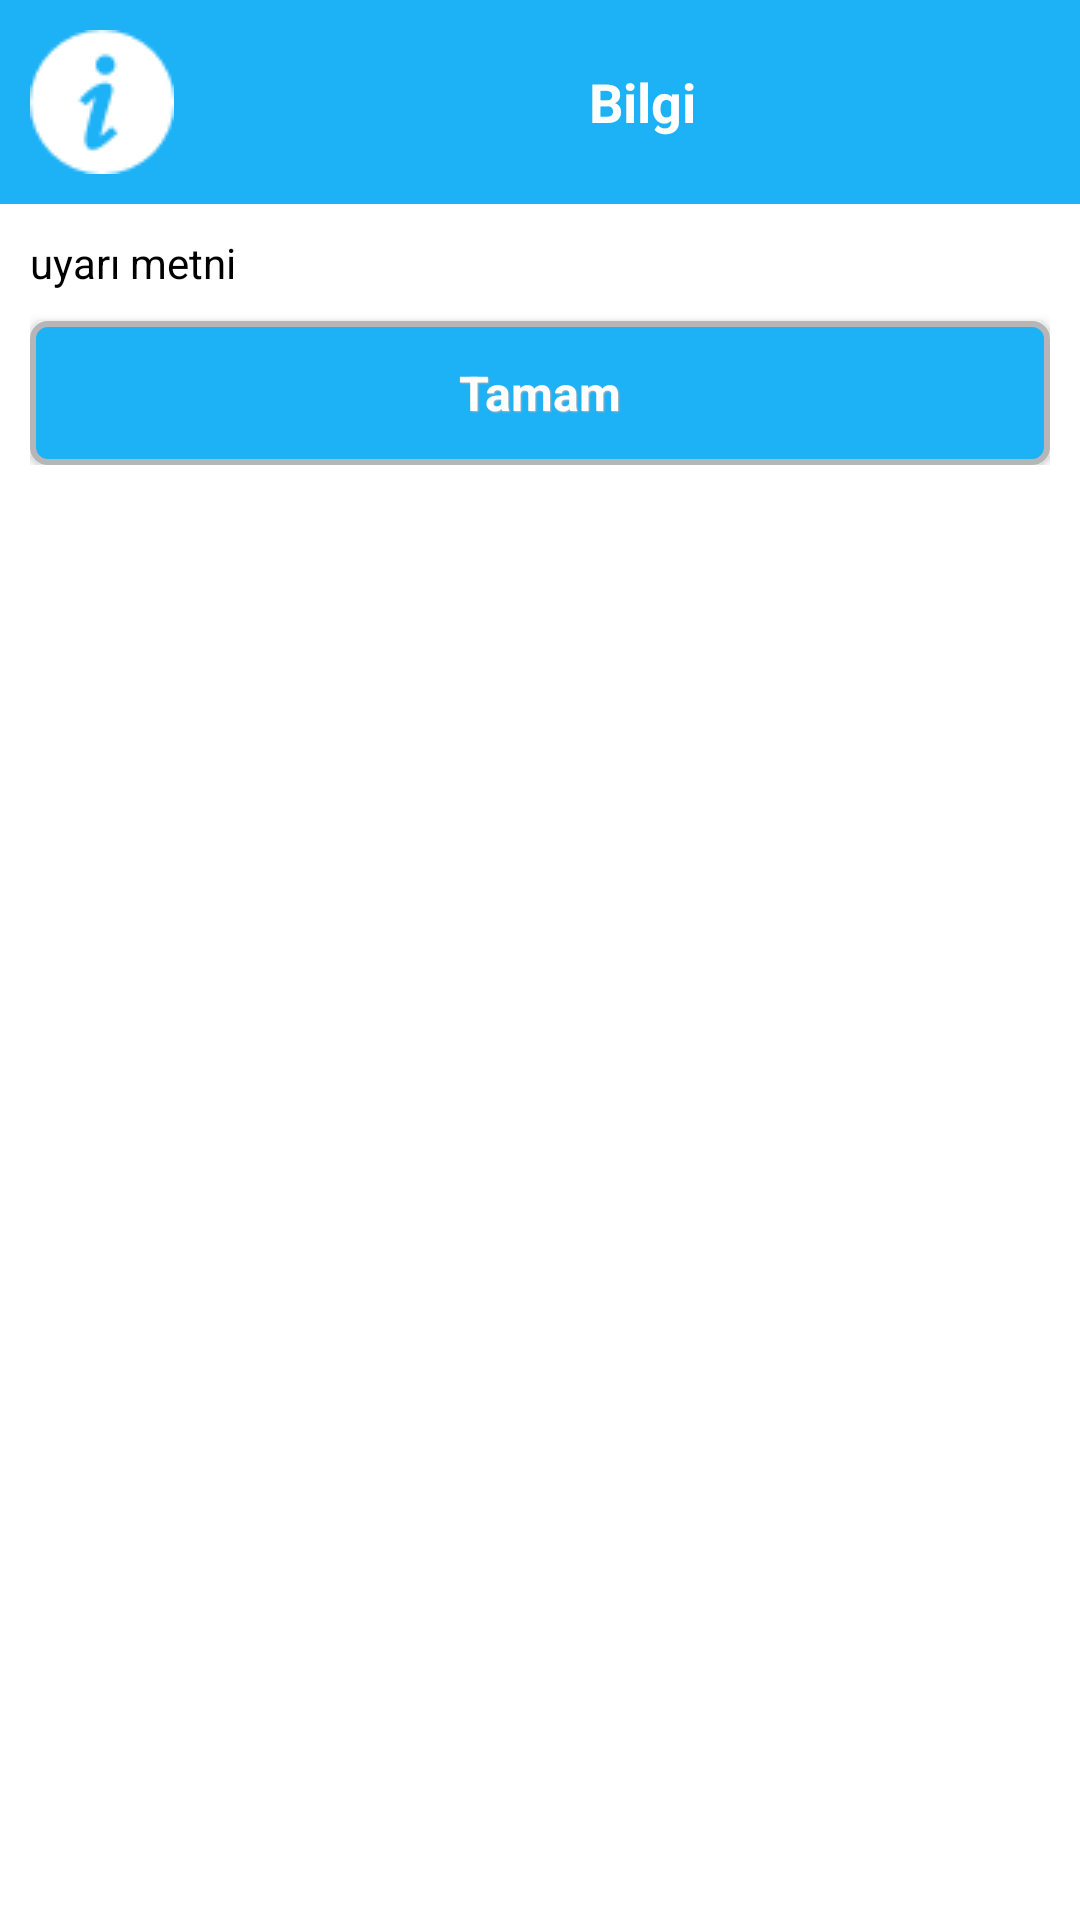

This screen was rendered from an Android layout file. Write that file and the resources it references.
<!-- AndroidManifest.xml: application theme AppTheme -->
<!-- res/layout/dialog_blue.xml -->
<?xml version="1.0" encoding="utf-8"?>
<RelativeLayout xmlns:android="http://schemas.android.com/apk/res/android"
    android:layout_width="match_parent"
    android:layout_height="wrap_content"
    android:background="#ffffffff"
    android:orientation="vertical" >

    <RelativeLayout
        android:id="@+id/relativeLayout1_blue"
        android:layout_width="wrap_content"
        android:layout_height="wrap_content"
        android:layout_alignParentLeft="true"
        android:layout_alignParentRight="true"
        android:layout_alignParentTop="true"
        android:background="@color/theme_color_blue" >

        <TextView
            android:id="@+id/textViewUyariTitle_blue"
            android:layout_width="wrap_content"
            android:layout_height="wrap_content"
            android:layout_alignBottom="@+id/imageView1"
            android:layout_alignParentRight="true"
            android:layout_alignParentTop="true"
            android:layout_toRightOf="@+id/imageView1"
            android:gravity="center_vertical|center_horizontal"
            android:text="Bilgi"
            android:textAppearance="?android:attr/textAppearanceMedium"
            android:textColor="@color/theme_color_white"
            android:textStyle="bold" />

        <ImageView
            android:id="@+id/imageView1"
            android:layout_width="wrap_content"
            android:layout_height="wrap_content"
            android:layout_alignParentLeft="true"
            android:layout_alignParentTop="true"
            android:padding="10dp"
            android:src="@drawable/dialog_info" />

    </RelativeLayout>

    <RelativeLayout
        android:layout_width="wrap_content"
        android:layout_height="wrap_content"
        android:layout_alignParentLeft="true"
        android:layout_alignParentRight="true"
        android:layout_below="@+id/relativeLayout1_blue"
        android:padding="10dp" >

        <TextView
            android:id="@+id/text_dialog_blue"
            android:layout_width="wrap_content"
            android:layout_height="wrap_content"
            android:layout_alignParentLeft="true"
            android:layout_alignParentRight="true"
            android:gravity="left|center_vertical"
            android:paddingBottom="10dp"
            android:text="uyarı metni"
            android:textAppearance="?android:attr/textAppearanceSmallInverse"
            android:textColor="@color/theme_color_black" />

        <Button
            android:id="@+id/btn_dialog_blue"
            style="@style/CustomStyleButton"
            android:layout_width="wrap_content"
            android:layout_height="wrap_content"
            android:layout_alignParentLeft="true"
            android:layout_alignParentRight="true"
            android:layout_below="@+id/text_dialog_blue"
            android:onClick="button_register"
            android:text="Tamam"
            android:textColor="@color/theme_color_white" />

    </RelativeLayout>

</RelativeLayout>
<!-- resources referenced by this layout -->
<resources>
  <color name="theme_color_black">#000000</color>
  <color name="theme_color_blue">#1db1f5</color>
  <color name="theme_color_white">#ffffff</color>
  <!-- drawable dialog_info: png bitmap (drawable, 1237 bytes) -->
  <style name="CustomStyleButton" parent="@android:style/Widget.Button">
          <item name="android:textSize">16sp</item>
          <item name="android:textStyle">bold</item>
          <item name="android:textColor">@color/theme_color_gray</item>
          <item name="android:gravity">center</item>
          <item name="android:shadowColor">@color/theme_color_gray_best</item>
          <item name="android:shadowDx">1</item>
          <item name="android:shadowDy">1</item>
          <item name="android:shadowRadius">0.6</item>
          <item name="android:background">@drawable/custom_button</item>
          <item name="android:padding">10dip</item>
      </style>
  <style name="AppTheme" parent="Theme.AppCompat.Light.DarkActionBar">
          
          <item name="colorPrimary">@color/colorPrimary</item>
          <item name="colorPrimaryDark">@color/colorPrimaryDark</item>
          <item name="colorAccent">@color/colorAccent</item>
      </style>
  <color name="theme_color_gray">#F0F0F0</color>
  <color name="theme_color_gray_best">#b6b5b7</color>
  <!-- drawable custom_button (drawable) -->
  <?xml version="1.0" encoding="utf-8"?>
  <selector xmlns:android="http://schemas.android.com/apk/res/android">
   <item android:state_pressed="true" >
    <shape>
    <solid
     android:color="@color/theme_color_gray_best" />
    <stroke
     android:width="1dp"
     android:color="@color/theme_color_gray_best" />
    <corners
     android:radius="2dp" />
    <padding
     android:left="10dp"
     android:top="10dp"
     android:right="10dp"
     android:bottom="10dp" />
    </shape>
   </item>
    <item>
    <shape>
    <gradient
     android:startColor="@color/theme_color_blue"
     android:endColor="@color/theme_color_blue"
     android:angle="270" />
    <stroke
     android:width="2dp"
     android:color="@color/theme_color_gray_best" />
    <corners
     android:radius="5dp" />
    <padding
     android:left="10dp"
     android:top="10dp"
     android:right="10dp"
     android:bottom="10dp" />
   </shape>
   </item>
  </selector>
  <color name="colorPrimary">#3F51B5</color>
  <color name="colorPrimaryDark">#303F9F</color>
  <color name="colorAccent">#FF4081</color>
</resources>
